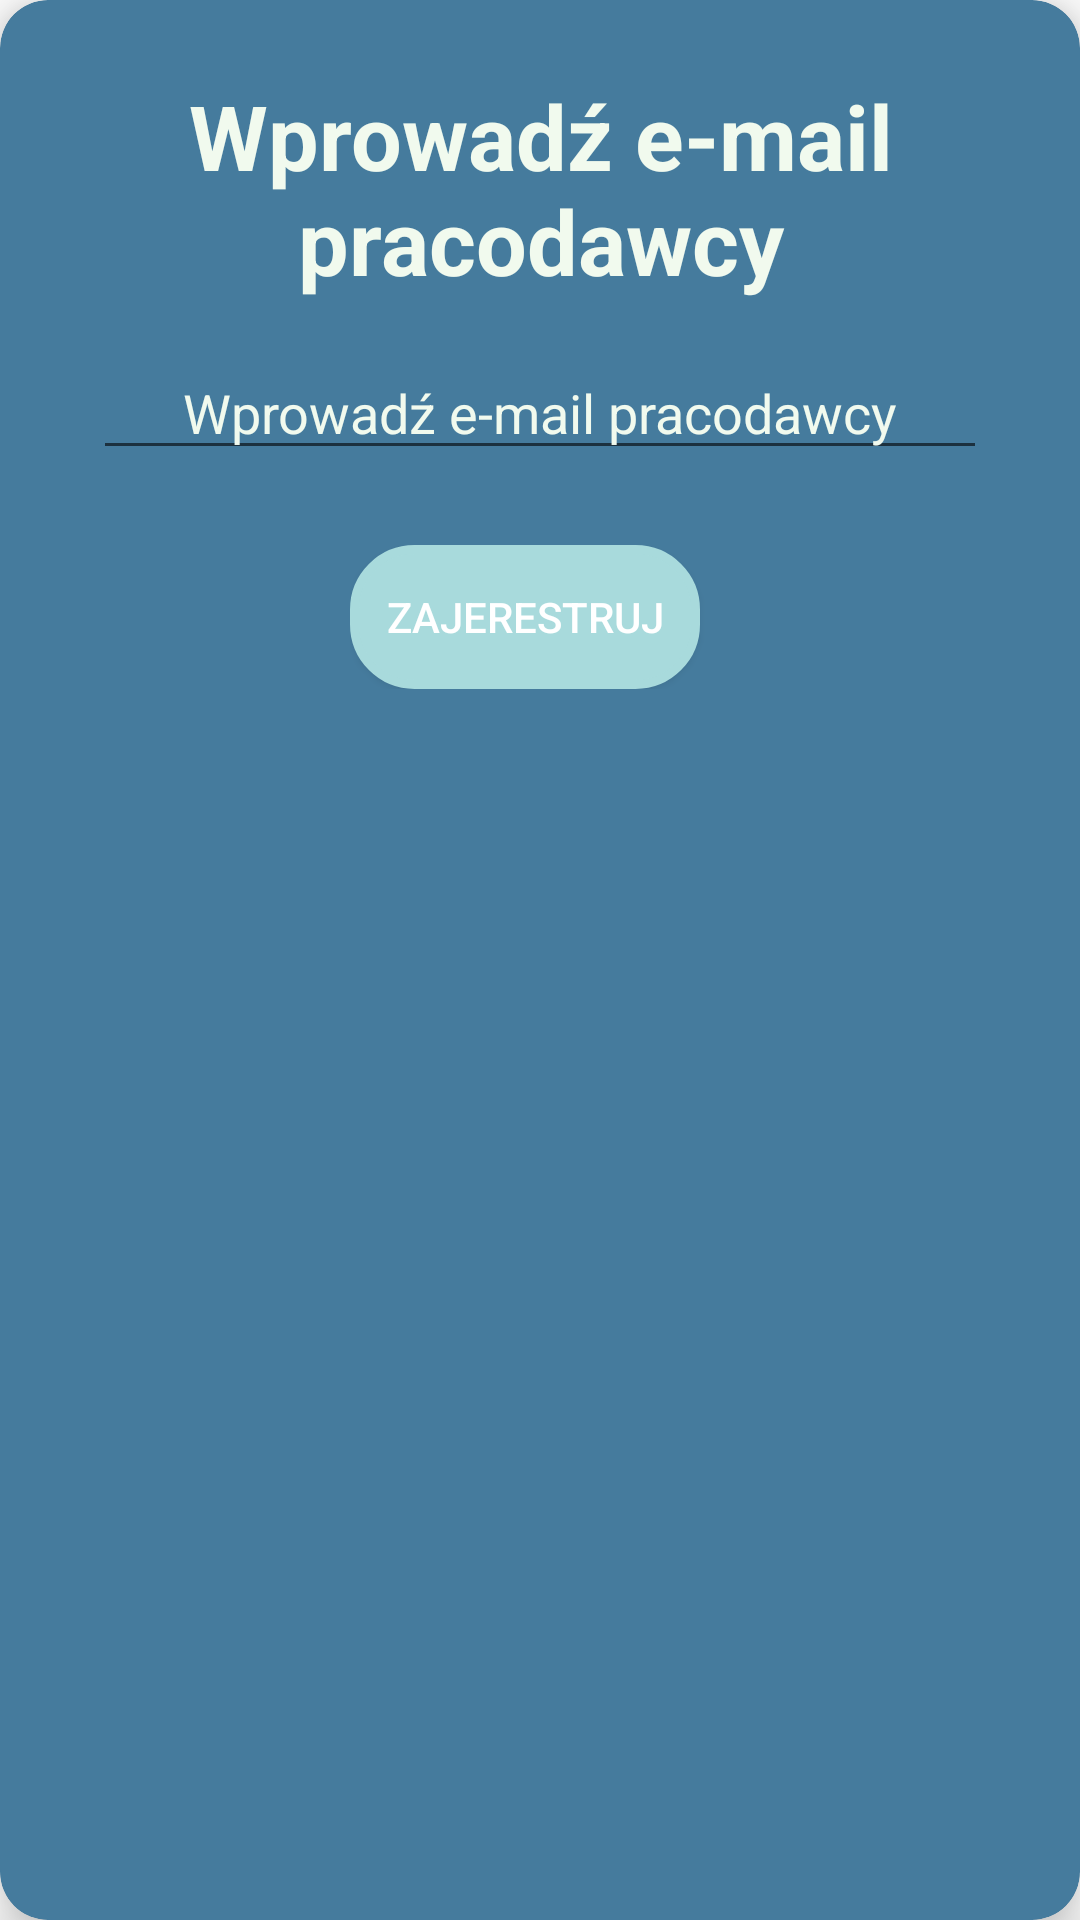

Here is an Android app screen rendered from its layout file. Give the layout XML and the strings, colors and styles it references.
<!-- AndroidManifest.xml: application theme Theme.ProWorkTime -->
<!-- res/layout/dialog_admin.xml -->
<?xml version="1.0" encoding="utf-8"?>
<androidx.cardview.widget.CardView xmlns:android="http://schemas.android.com/apk/res/android"
    xmlns:app="http://schemas.android.com/apk/res-auto"
    android:layout_width="wrap_content"
    android:layout_height="wrap_content"
    android:backgroundTint="@color/france3"
    app:cardElevation="10dp"
    app:cardCornerRadius="16dp" >

    <androidx.constraintlayout.widget.ConstraintLayout
        android:layout_width="match_parent"
        android:layout_height="match_parent"
        android:layout_marginBottom="25dp"
        android:layout_marginEnd="15dp"
        android:layout_marginStart="15dp"
        >
        <TextView
            android:id="@+id/tv_completeField"
            android:layout_width="wrap_content"
            android:layout_height="wrap_content"
            android:text="@string/enter_email_of_employer"
            android:textAlignment="center"
            android:textColor="@color/france1"
            android:textSize="30sp"
            android:textStyle="bold"
            android:layout_marginTop="25dp"
            app:layout_constraintEnd_toEndOf="parent"
            app:layout_constraintStart_toStartOf="parent"
            app:layout_constraintTop_toTopOf="parent"
            />
        
        <AutoCompleteTextView
            android:id="@+id/actv_fill_admin_email"
            android:layout_width="0dp"
            android:layout_height="wrap_content"
            android:layout_marginLeft="16dp"
            android:layout_marginRight="16dp"
            android:layout_marginTop="15dp"
            android:hint="@string/enter_email_of_employer"
            android:textColorHint="@color/france1"
            android:textColor="@color/france1"
            android:gravity="center"
            app:layout_constraintEnd_toEndOf="parent"
            app:layout_constraintStart_toStartOf="parent"
            app:layout_constraintTop_toBottomOf="@id/tv_completeField"
            />



        <LinearLayout
            android:layout_width="wrap_content"
            android:layout_height="wrap_content"
            android:layout_marginTop="25dp"
            android:layout_marginBottom="25dp"
            app:layout_constraintEnd_toEndOf="parent"
            app:layout_constraintStart_toStartOf="parent"
            app:layout_constraintTop_toBottomOf="@id/actv_fill_admin_email"
            android:orientation="horizontal">

            <androidx.appcompat.widget.AppCompatButton
                android:id="@+id/btn_register"
                android:layout_width="wrap_content"
                android:layout_height="wrap_content"
                android:layout_marginEnd="10dp"
                android:layout_weight="1"
                android:padding="12dp"
                android:text="@string/register"
                android:background="@drawable/round_btn"
                android:textColor="@color/white"
                android:backgroundTint="@color/france2" />


        </LinearLayout>



    </androidx.constraintlayout.widget.ConstraintLayout>


</androidx.cardview.widget.CardView>
<!-- resources referenced by this layout -->
<resources>
  <color name="france1">#f1faee</color>
  <color name="france2">#a8dadc</color>
  <color name="france3">#457b9d</color>
  <color name="white">#FFFFFFFF</color>
  <!-- drawable round_btn (drawable) -->
  <?xml version="1.0" encoding="utf-8"?>
  <shape xmlns:android="http://schemas.android.com/apk/res/android">
  <solid android:color="@color/white" />
      <stroke
          android:width="3dp"
          android:color="@color/green1"
          />
      <corners
          android:topRightRadius="20dp"
          android:topLeftRadius="20dp"
          android:bottomLeftRadius="20dp"
          android:bottomRightRadius="20dp"
          />
  </shape>
  <string name="enter_email_of_employer">Wprowadź e-mail pracodawcy</string>
  <string name="register">Zajerestruj</string>
  <style name="Theme.ProWorkTime" parent="Base.Theme.ProWorkTime" />
  <color name="green1">#6a994e</color>
  <style name="Base.Theme.ProWorkTime" parent="Theme.MaterialComponents.DayNight.DarkActionBar">
          
          
          <item name="colorPrimary">@color/black</item>
          <item name="colorPrimaryVariant">@color/purple</item>
          <item name="colorOnPrimary">@color/white </item>
          <item name="colorSecondary">@color/teal_200 </item>
          <item name="colorSecondaryVariant">@color/teal_700</item>
          <item name="colorOnSecondary">@color/blue_grey_500</item>
          <item name="android:statusBarColor" tools:targetApi="1">@color/black</item>
      </style>
  <color name="black">#FF000000</color>
  <color name="purple">#9612B5</color>
  <color name="teal_200">#80CBC4</color>
  <color name="teal_700">#00796B</color>
  <color name="blue_grey_500">#607D8B</color>
</resources>
